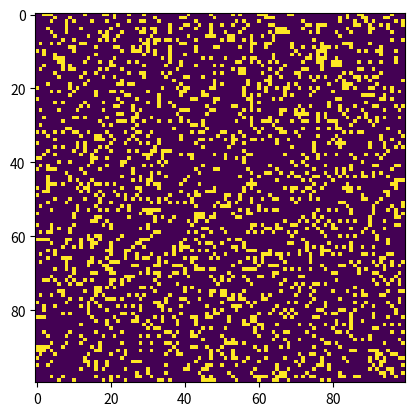

Write the Python code that produced this figure.
# setting the game
# python 'filename.py' --grid-size 32 --interval 500 --glide;
# --interval: milliseconds to make changes into cell;


# Python code to implement Conway's Game Of Life
import argparse
import numpy as np
import matplotlib.pyplot as plt
import matplotlib.animation as animation

# setting up the values for the grid
ON = 255
OFF = 0
vals = [ON, OFF]

def randomGrid(N):

	# """returns a grid of NxN random values"""
	return np.random.choice(vals, N*N, p=[0.2, 0.8]).reshape(N, N)

def addGlider(i, j, grid):

	"""adds a glider with top left cell at (i, j)"""
	glider = np.array([[0, 0, 255],
					[255, 0, 255],
					[0, 255, 255]])
	grid[i:i+3, j:j+3] = glider

def addGosperGliderGun(i, j, grid):

	"""adds a Gosper Glider Gun with top left
	cell at (i, j)"""
	gun = np.zeros(11*38).reshape(11, 38)

	gun[5][1] = gun[5][2] = 255
	gun[6][1] = gun[6][2] = 255

	gun[3][13] = gun[3][14] = 255
	gun[4][12] = gun[4][16] = 255
	gun[5][11] = gun[5][17] = 255
	gun[6][11] = gun[6][15] = gun[6][17] = gun[6][18] = 255
	gun[7][11] = gun[7][17] = 255
	gun[8][12] = gun[8][16] = 255
	gun[9][13] = gun[9][14] = 255

	gun[1][25] = 255
	gun[2][23] = gun[2][25] = 255
	gun[3][21] = gun[3][22] = 255
	gun[4][21] = gun[4][22] = 255
	gun[5][21] = gun[5][22] = 255
	gun[6][23] = gun[6][25] = 255
	gun[7][25] = 255

	gun[3][35] = gun[3][36] = 255
	gun[4][35] = gun[4][36] = 255

	grid[i:i+11, j:j+38] = gun

def update(frameNum, img, grid, N):

	# copy grid since we require 8 neighbors
	# for calculation and we go line by line
	newGrid = grid.copy()
	for i in range(N):
		for j in range(N):

			# compute 8-neighbor sum
			# using toroidal boundary conditions - x and y wrap around
			# so that the simulation takes place on a toroidal surface.
			total = int((grid[i, (j-1)%N] + grid[i, (j+1)%N] +
						grid[(i-1)%N, j] + grid[(i+1)%N, j] +
						grid[(i-1)%N, (j-1)%N] + grid[(i-1)%N, (j+1)%N] +
						grid[(i+1)%N, (j-1)%N] + grid[(i+1)%N, (j+1)%N])/255)

			# apply Conway's rules
			if grid[i, j] == ON:
				if (total < 2) or (total > 3):
					newGrid[i, j] = OFF
			else:
				if total == 3:
					newGrid[i, j] = ON

	# update data
	img.set_data(newGrid)
	grid[:] = newGrid[:]
	return img,

# main() function
def main():

	# Command line args are in sys.argv[1], sys.argv[2] ..
	# sys.argv[0] is the script name itself and can be ignored
	# parse arguments
	parser = argparse.ArgumentParser(description="Runs Conway's Game of Life simulation.")

	# add arguments
	parser.add_argument('--grid-size', dest='N', required=False)
	parser.add_argument('--mov-file', dest='movfile', required=False)
	parser.add_argument('--interval', dest='interval', required=False)
	parser.add_argument('--glider', action='store_true', required=False)
	parser.add_argument('--gosper', action='store_true', required=False)
	args = parser.parse_args()
	
	# set grid size
	N = 100
	if args.N and int(args.N) > 8:
		N = int(args.N)
		
	# set animation update interval
	updateInterval = 50
	if args.interval:
		updateInterval = int(args.interval)

	# declare grid
	grid = np.array([])

	# check if "glider" demo flag is specified
	if args.glider:
		grid = np.zeros(N*N).reshape(N, N)
		addGlider(1, 1, grid)
	elif args.gosper:
		grid = np.zeros(N*N).reshape(N, N)
		addGosperGliderGun(10, 10, grid)

	else: # populate grid with random on/off -
			# more off than on
		grid = randomGrid(N)

	# set up animation
	fig, ax = plt.subplots()
	img = ax.imshow(grid, interpolation='nearest')
	ani = animation.FuncAnimation(fig, update, fargs=(img, grid, N, ),
								frames = 10,
								interval=updateInterval,
								save_count=50)

	# # of frames?
	# set output file
	if args.movfile:
		ani.save(args.movfile, fps=30, extra_args=['-vcodec', 'libx264'])

	plt.show()

# call main
if __name__ == '__main__':
	main()
